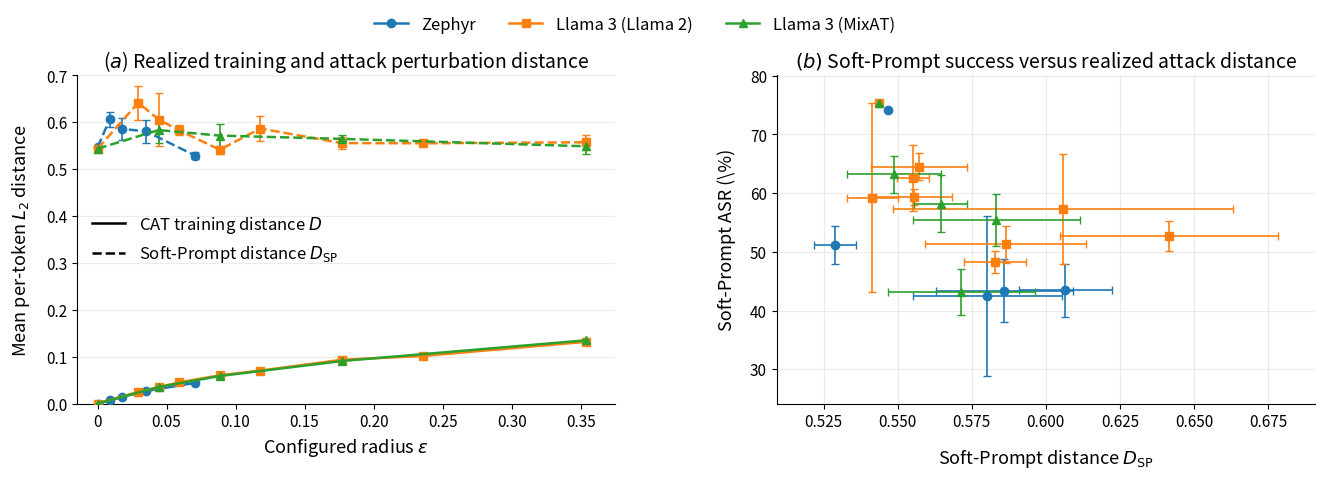

Write Python code to recreate this figure. (Note: this script raises an exception after producing the figure.)
import numpy as np
import matplotlib.pyplot as plt

from pathlib import Path
from matplotlib.backends.backend_pdf import PdfPages
from matplotlib.lines import Line2D


# ============================================================
# Typography
# ============================================================

plt.rcParams.update({
    "font.size": 13,          # default text
    "axes.titlesize": 14,     # panel titles
    "axes.labelsize": 13,     # x/y labels
    "xtick.labelsize": 11,    # x tick labels
    "ytick.labelsize": 11,    # y tick labels
    "legend.fontsize": 12,    # legend
})

XMIN = -0.015
XMAX = 0.375


# ============================================================
# Configuration
# ============================================================

COLORS = {
    "Zephyr": "C0",
    "Llama 3 (Llama 2)": "C1",
    "Llama 3 (MixAT)": "C2",
}

MARKERS = {
    "Zephyr": "o",
    "Llama 3 (Llama 2)": "s",
    "Llama 3 (MixAT)": "^",
}


# ============================================================
# Data
#
# Only controlled sweep checkpoints are included.
#
# D:
#   Realised CAT training perturbation distance.
#   No SD is plotted because the table reports these values
#   without standard deviations.
#
# D_SP:
#   Realised Soft-Prompt perturbation distance.
#
# SP_ASR:
#   Soft-Prompt attack success rate.
# ============================================================

models = {

    # ========================================================
    # Zephyr
    # ========================================================

    "Zephyr": {
        "epsilon": np.array([
            0.0,
            0.00884,
            0.01768,
            0.03535,
            0.07070,
        ]),

        "D": np.array([
            0.0,
            0.00734,
            0.01466,
            0.02688,
            0.04422,
        ]),

        "D_SP": {
            "y": np.array([
                0.5467,
                0.6065,
                0.5860,
                0.5803,
                0.5288,
            ]),
            "err": np.array([
                0.0,
                0.0157,
                0.0232,
                0.0252,
                0.0071,
            ]),
        },

        "SP_ASR": {
            "y": np.array([
                74.09,
                43.44,
                43.40,
                42.45,
                51.13,
            ]),
            "err": np.array([
                0.0,
                4.53,
                5.42,
                13.65,
                3.21,
            ]),
        },
    },

    # ========================================================
    # Llama 3 (Llama 2)
    # ========================================================

    "Llama 3 (Llama 2)": {
        "epsilon": np.array([
            0.0,
            0.02949,
            0.04424,
            0.05898,
            0.08848,
            0.11797,
            0.17695,
            0.23594,
            0.35391,
        ]),

        "D": np.array([
            0.0,
            0.02492,
            0.03491,
            0.04517,
            0.06035,
            0.07039,
            0.09350,
            0.10172,
            0.13176,
        ]),

        "D_SP": {
            "y": np.array([
                0.5436,
                0.6416,
                0.6058,
                0.5828,
                0.5415,
                0.5865,
                0.5555,
                0.5551,
                0.5573,
            ]),
            "err": np.array([
                0.0,
                0.0367,
                0.0575,
                0.0104,
                0.0087,
                0.0272,
                0.0128,
                0.0054,
                0.0162,
            ]),
        },

        "SP_ASR": {
            "y": np.array([
                75.41,
                52.62,
                57.29,
                48.32,
                59.25,
                51.26,
                59.33,
                62.53,
                64.46,
            ]),
            "err": np.array([
                0.0,
                2.55,
                9.37,
                1.89,
                16.08,
                3.17,
                1.41,
                5.64,
                2.30,
            ]),
        },
    },

    # ========================================================
    # Llama 3 (MixAT)
    # ========================================================

    "Llama 3 (MixAT)": {
        "epsilon": np.array([
            0.0,
            0.04424,
            0.08848,
            0.17695,
            0.35391,
        ]),

        "D": np.array([
            0.0,
            0.03539,
            0.05884,
            0.09078,
            0.13500,
        ]),

        "D_SP": {
            "y": np.array([
                0.5436,
                0.5833,
                0.5715,
                0.5645,
                0.5487,
            ]),
            "err": np.array([
                0.0,
                0.0282,
                0.0248,
                0.0089,
                0.0158,
            ]),
        },

        "SP_ASR": {
            "y": np.array([
                75.41,
                55.47,
                43.23,
                58.18,
                63.21,
            ]),
            "err": np.array([
                0.0,
                4.46,
                3.92,
                4.86,
                3.20,
            ]),
        },
    },
}


# ============================================================
# Two-panel Soft-Prompt geometry figure
# ============================================================

def plot_softprompt_geometry():

    fig, axes = plt.subplots(
        1,
        2,
        figsize=(14, 5),
    )

    distance_ax = axes[0]
    relationship_ax = axes[1]

    # # ========================================================
    # # Combined configured-radius grid
    # # ========================================================

    # all_epsilon = np.unique(
    #     np.concatenate([
    #         model_data["epsilon"]
    #         for model_data in models.values()
    #     ])
    # )

    # labels = [
    #     "0" if np.isclose(value, 0.0)
    #     else f"{value:.5f}".rstrip("0").rstrip(".")
    #     for value in all_epsilon
    # ]

    # ========================================================
    # Panel 1:
    # CAT realised distance D vs Soft-Prompt distance D_SP
    #
    # Color/marker = configuration
    # Solid line   = D
    # Dashed line  = D_SP
    # ========================================================

    for model_name, model_data in models.items():
        epsilon = model_data["epsilon"]

        color = COLORS[model_name]
        marker = MARKERS[model_name]

        D = model_data["D"]

        D_sp = model_data["D_SP"]["y"]
        D_sp_err = model_data["D_SP"]["err"]

        # ----------------------------------------------------
        # CAT realised distance D
        # ----------------------------------------------------

        distance_ax.plot(
            epsilon,
            D,
            marker=marker,
            markersize=6,
            linewidth=1.8,
            linestyle="-",
            color=color,
            zorder=3,
        )

        # ----------------------------------------------------
        # Soft-Prompt realised distance D_SP
        # ----------------------------------------------------

        distance_ax.plot(
            epsilon,
            D_sp,
            marker=marker,
            markersize=6,
            linewidth=1.8,
            linestyle="--",
            color=color,
            zorder=3,
        )

        distance_ax.errorbar(
            epsilon,
            D_sp,
            yerr=D_sp_err,
            fmt="none",
            capsize=3,
            linewidth=1.2,
            color=color,
            zorder=2,
        )

    # --------------------------------------------------------
    # Axes
    #
    # Deliberately keep a single linear scale. The large gap
    # between D and D_SP is part of the result.
    # --------------------------------------------------------

    distance_ax.set_ylim(
        0.0,
        0.70,
    )

    # distance_ax.set_xticks(
    #     all_epsilon
    # )

    # distance_ax.set_xticklabels(
    #     labels,
    #     rotation=45,
    #     ha="right",
    # )

    distance_ax.set_xlim(0, 0.37)

    distance_ax.set_xticks([
        0.00,
        0.05,
        0.10,
        0.15,
        0.20,
        0.25,
        0.30,
        0.35,
    ])

    distance_ax.set_xticklabels([
        "0",
        "0.05",
        "0.10",
        "0.15",
        "0.20",
        "0.25",
        "0.30",
        "0.35",
    ])

    distance_ax.set_xlim(XMIN, XMAX)

    distance_ax.set_xlabel(
        r"Configured radius $\epsilon$"
    )

    distance_ax.set_ylabel(
        r"Mean per-token $L_2$ distance",
        labelpad=10,
    )

    distance_ax.set_title(
        "($a$) Realized training and attack perturbation distance",
        # fontsize=11,
    )

    distance_ax.grid(
        axis="y",
        alpha=0.25,
    )

    distance_ax.spines["top"].set_visible(False)
    distance_ax.spines["right"].set_visible(False)

    # ========================================================
    # Panel 2:
    # Soft-Prompt ASR vs D_SP
    #
    # No connecting lines: this is a relationship plot rather
    # than a trajectory over the sweep.
    # ========================================================

    all_asr_lower = []
    all_asr_upper = []
    all_dsp_lower = []
    all_dsp_upper = []

    for model_name, model_data in models.items():

        color = COLORS[model_name]
        marker = MARKERS[model_name]

        D_sp = model_data["D_SP"]["y"]
        D_sp_err = model_data["D_SP"]["err"]

        asr = model_data["SP_ASR"]["y"]
        asr_err = model_data["SP_ASR"]["err"]

        relationship_ax.errorbar(
            D_sp,
            asr,
            xerr=D_sp_err,
            yerr=asr_err,
            fmt=marker,
            markersize=6,
            linestyle="none",
            capsize=3,
            linewidth=1.2,
            color=color,
            markerfacecolor=color,
            markeredgecolor=color,
            zorder=3,
        )

        all_dsp_lower.extend(
            D_sp - D_sp_err
        )

        all_dsp_upper.extend(
            D_sp + D_sp_err
        )

        all_asr_lower.extend(
            asr - asr_err
        )

        all_asr_upper.extend(
            asr + asr_err
        )

    # --------------------------------------------------------
    # Adaptive x-axis
    # --------------------------------------------------------

    xmin = min(all_dsp_lower)
    xmax = max(all_dsp_upper)

    xpadding = max(
        (xmax - xmin) * 0.08,
        0.005,
    )

    relationship_ax.set_xlim(
        xmin - xpadding,
        xmax + xpadding,
    )

    # --------------------------------------------------------
    # Adaptive y-axis
    # --------------------------------------------------------

    ymin = min(all_asr_lower)
    ymax = max(all_asr_upper)

    ypadding = max(
        (ymax - ymin) * 0.10,
        1.0,
    )

    relationship_ax.set_ylim(
        max(0, ymin - ypadding),
        min(100, ymax + ypadding),
    )

    relationship_ax.set_xlabel(
        r"Soft-Prompt distance $D_{\mathrm{SP}}$",
        labelpad=12,
    )

    relationship_ax.set_ylabel(
        r"Soft-Prompt ASR (\%)",
        labelpad=10,
    )

    relationship_ax.set_title(
        "$(b)$ Soft-Prompt success versus realized attack distance",
        # fontsize=11,
    )

    relationship_ax.grid(
        alpha=0.25,
    )

    relationship_ax.spines["top"].set_visible(False)
    relationship_ax.spines["right"].set_visible(False)

    # ========================================================
    # Legends
    # ========================================================

    # --------------------------------------------------------
    # Model/configuration legend
    # --------------------------------------------------------

    model_handles = [
        Line2D(
            [0],
            [0],
            color=COLORS[name],
            marker=MARKERS[name],
            linestyle="-",
            linewidth=1.8,
            markersize=6,
            label=name,
        )
        for name in models.keys()
    ]

    fig.legend(
        handles=model_handles,
        frameon=False,
        loc="upper center",
        bbox_to_anchor=(0.5, 0.995),
        ncol=3,
    )

    # --------------------------------------------------------
    # Meaning-of-line-style legend for panel 1
    # --------------------------------------------------------

    quantity_handles = [
        Line2D(
            [0],
            [0],
            color="black",
            linestyle="-",
            linewidth=1.8,
            label=r"CAT training distance $D$",
        ),
        Line2D(
            [0],
            [0],
            color="black",
            linestyle="--",
            linewidth=1.8,
            label=r"Soft-Prompt distance $D_{\mathrm{SP}}$",
        ),
    ]

    distance_ax.legend(
        handles=quantity_handles,
        frameon=False,
        loc="center left",
    )

    # ========================================================
    # Layout
    # ========================================================

    fig.tight_layout(
        rect=[0.04, 0.02, 1.0, 0.94]
    )

    fig.subplots_adjust(
        wspace=0.30
    )

    return fig


# ============================================================
# Generate figure
# ============================================================

softprompt_geometry_figure = plot_softprompt_geometry()


# ============================================================
# Output paths
# ============================================================

script_path = Path(__file__).resolve()
output_dir = script_path.parent


# ============================================================
# Save separately
# ============================================================

figure_pdf_path = (
    output_dir / "Soft_Prompt_distances.pdf"
)

figure_png_path = (
    output_dir / "Soft_Prompt_distances.png"
)

softprompt_geometry_figure.savefig(
    figure_pdf_path,
    bbox_inches="tight",
)

softprompt_geometry_figure.savefig(
    figure_png_path,
    dpi=300,
    bbox_inches="tight",
)


# ============================================================
# Save to diagnostic PDF
# ============================================================

combined_pdf_path = (
    output_dir / f"{script_path.stem}.pdf"
)

with PdfPages(combined_pdf_path) as pdf:

    pdf.savefig(
        softprompt_geometry_figure,
        bbox_inches="tight",
    )


# ============================================================
# Report outputs
# ============================================================

print(
    "Saved Soft-Prompt geometry figure to:\n"
    f"  {figure_pdf_path}\n"
    f"  {figure_png_path}\n\n"
    "Saved diagnostic PDF to:\n"
    f"  {combined_pdf_path}"
)


# ============================================================
# Display
# ============================================================

plt.show()
